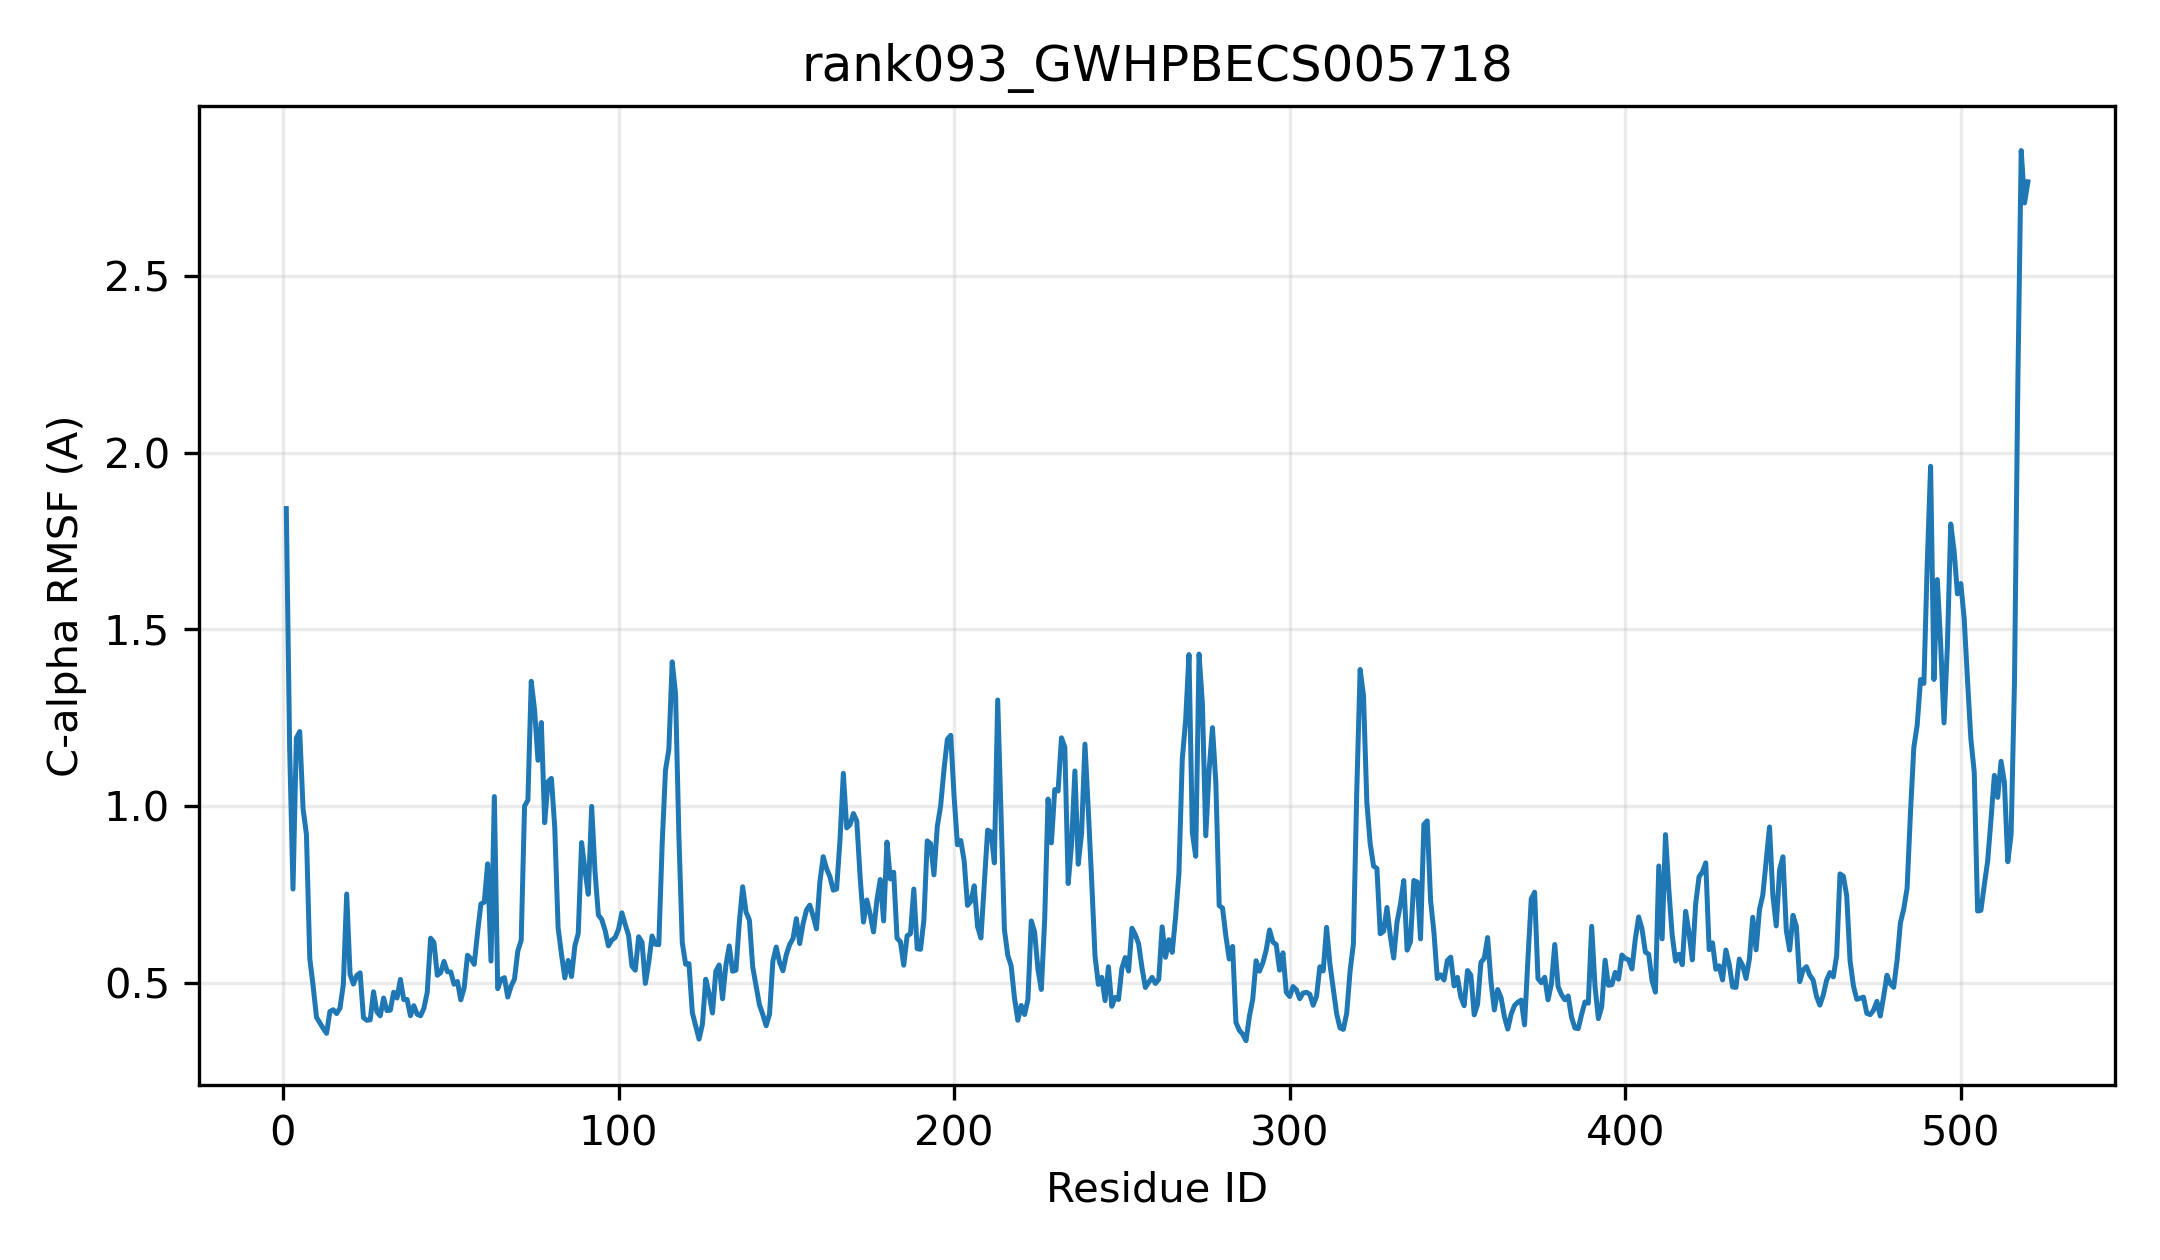

Values plotted in this chart, from the file beside it:
resid, resname, ca_rmsf_A
1, MET, 1.842
2, ALA, 1.164
3, LEU, 0.7648
4, GLN, 1.192
5, ASP, 1.211
6, GLN, 0.9922
7, GLN, 0.9196
8, LEU, 0.5682
9, HIS, 0.4903
10, PHE, 0.402
11, ILE, 0.3858
12, PHE, 0.3703
13, VAL, 0.3564
14, PRO, 0.4182
15, LEU, 0.4231
16, MET, 0.4124
17, ALA, 0.428
18, GLN, 0.4948
19, GLY, 0.7508
20, HIS, 0.5235
21, MET, 0.4959
22, ILE, 0.5202
23, PRO, 0.5277
24, MET, 0.4008
25, ILE, 0.3934
26, ASP, 0.3947
27, MET, 0.4742
28, ALA, 0.4172
29, ARG, 0.4061
30, LEU, 0.4563
31, PHE, 0.4208
32, ALA, 0.422
33, ARG, 0.4729
34, ARG, 0.4564
35, GLY, 0.509
36, ILE, 0.4519
37, VAL, 0.4523
38, VAL, 0.4063
39, THR, 0.4347
40, ILE, 0.4104
41, VAL, 0.4062
42, THR, 0.4272
43, THR, 0.4721
44, PRO, 0.6258
45, PHE, 0.614
46, ASN, 0.5207
47, SER, 0.5282
48, LEU, 0.5601
49, ARG, 0.531
50, PHE, 0.5303
51, LYS, 0.4955
52, THR, 0.5032
53, ILE, 0.4513
54, ILE, 0.485
55, ASP, 0.5774
56, ARG, 0.5679
57, GLU, 0.5518
58, THR, 0.642
59, GLU, 0.7229
60, SER, 0.7279
... 460 more rows
